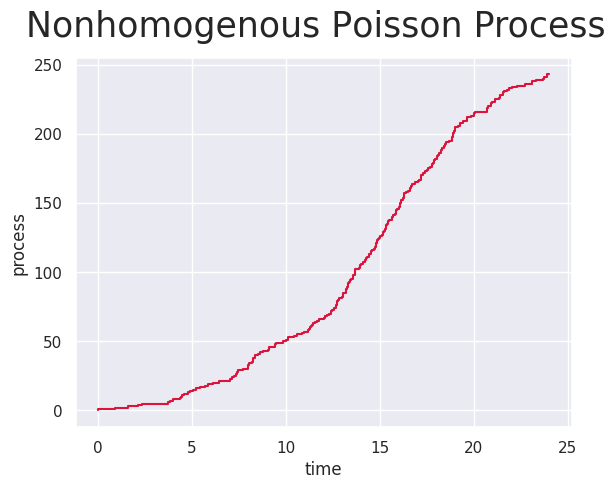

This chart was generated by the following Python code:
# [redacted]
import matplotlib.pyplot as plt
import numpy as np
import seaborn as sns
import math

Lambdas = [[1, 4], [3, 7], [8, 12], [15, 19], [10, 20], [5, 22], [3, 24]] #Pairs of lambda values and ends of their time periods 


def simulate_period(previous_t, lam_t): # simulates homogenous poisson process with certain rate and up to a certain point of time. Rate and stop time are set using the lam_t argument which should be a list with 2 elements. Argument cumsum passes all the values during previous periods of time.
    cumsum = previous_t 
    while True:
        new_elmnt = np.random.exponential( 1/lam_t[0] )
        if cumsum[-1] + new_elmnt <= lam_t[1]:  # because we will almost certainly never get our exact end of time period value, we just take the closest one that is less or equal to it
            cumsum.append(cumsum[-1] + new_elmnt)
        else:
            cumsum.append(lam_t[1]) # then we add the desired end of time period manually
            return cumsum

def simulate(): # simulates inhomogenous poisson process for lambda and time period given above (Lambdas variable)
    t_sum = [0]
    for period in Lambdas:
        t_sum = simulate_period(t_sum, period)
    return t_sum

def plot_process(process):
    sns.set()
    x = process
    y = np.arange(0, len(process))
    plt.step(x,y, c='crimson')
    plt.xlabel('time')
    plt.ylabel('process')
    plt.suptitle('Nonhomogenous Pоisson Process', fontsize=25)
    plt.show()


if __name__ == "__main__":
    plot_process(simulate())  

